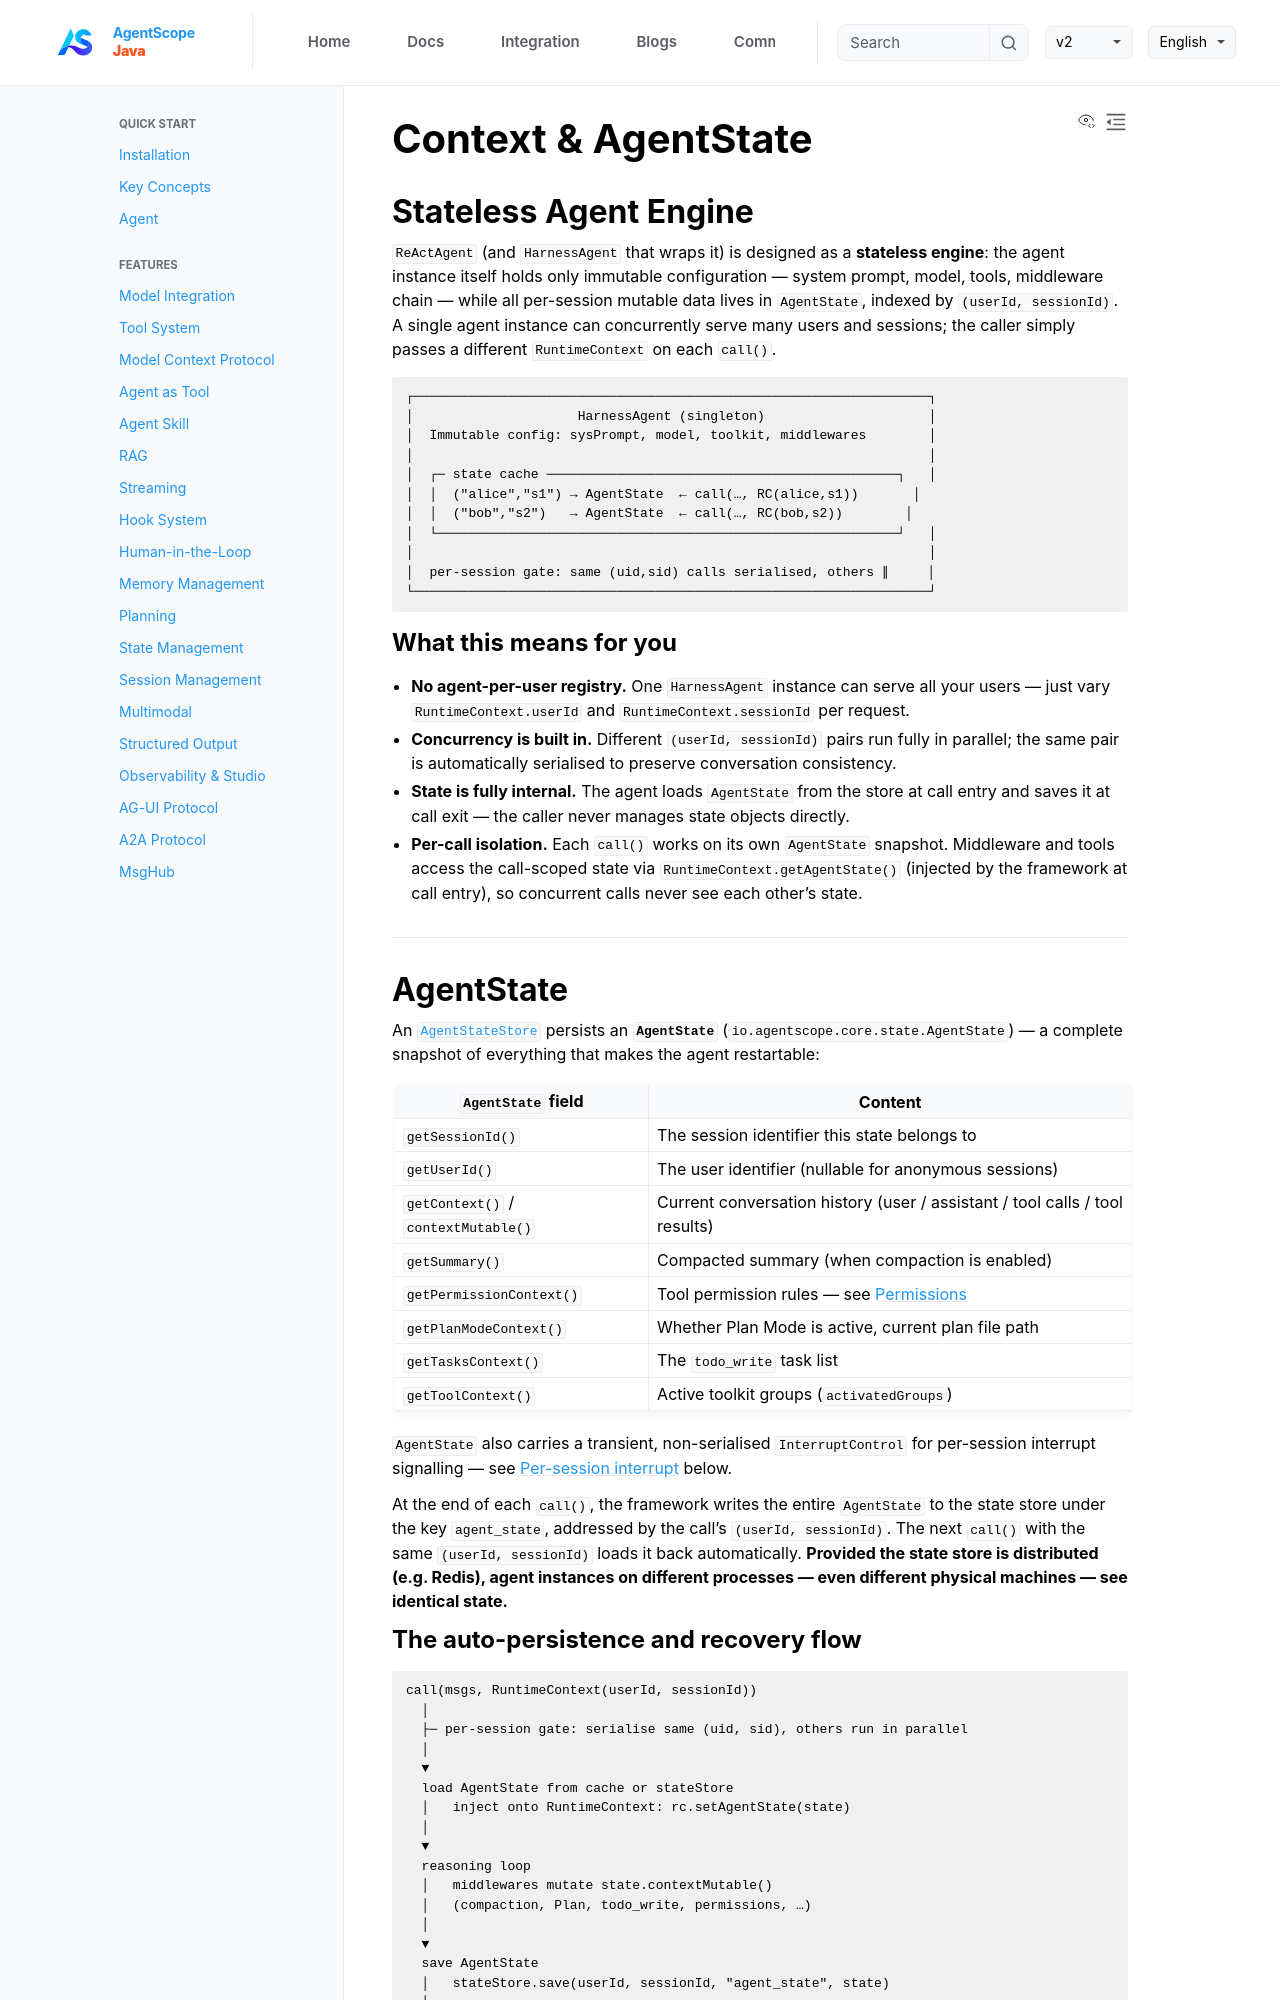

repository: lifl00001/agentscope-java · page: v2/en/docs/building-blocks/context.html · generator: jekyll

---
title: "Context & AgentState"
description: "Stateless agent engine, AgentState lifecycle, state persistence, and RuntimeContext"
---

## Stateless Agent Engine

`ReActAgent` (and `HarnessAgent` that wraps it) is designed as a **stateless engine**: the agent instance itself holds only immutable configuration — system prompt, model, tools, middleware chain — while all per-session mutable data lives in `AgentState`, indexed by `(userId, sessionId)`. A single agent instance can concurrently serve many users and sessions; the caller simply passes a different `RuntimeContext` on each `call()`.

```
┌──────────────────────────────────────────────────────────────────┐
│                     HarnessAgent (singleton)                     │
│  Immutable config: sysPrompt, model, toolkit, middlewares        │
│                                                                  │
│  ┌─ state cache ─────────────────────────────────────────────┐   │
│  │  ("alice","s1") → AgentState  ← call(…, RC(alice,s1))       │
│  │  ("bob","s2")   → AgentState  ← call(…, RC(bob,s2))        │
│  └───────────────────────────────────────────────────────────┘   │
│                                                                  │
│  per-session gate: same (uid,sid) calls serialised, others ∥     │
└──────────────────────────────────────────────────────────────────┘
```

### What this means for you

- **No agent-per-user registry.** One `HarnessAgent` instance can serve all your users — just vary `RuntimeContext.userId` and `RuntimeContext.sessionId` per request.
- **Concurrency is built in.** Different `(userId, sessionId)` pairs run fully in parallel; the same pair is automatically serialised to preserve conversation consistency.
- **State is fully internal.** The agent loads `AgentState` from the store at call entry and saves it at call exit — the caller never manages state objects directly.
- **Per-call isolation.** Each `call()` works on its own `AgentState` snapshot. Middleware and tools access the call-scoped state via `RuntimeContext.getAgentState()` (injected by the framework at call entry), so concurrent calls never see each other's state.

---

## AgentState

An [`AgentStateStore`](../../integration/session/index.md) persists an **`AgentState`** (`io.agentscope.core.state.AgentState`) — a complete snapshot of everything that makes the agent restartable:

| `AgentState` field | Content |
|---|---|
| `getSessionId()` | The session identifier this state belongs to |
| `getUserId()` | The user identifier (nullable for anonymous sessions) |
| `getContext()` / `contextMutable()` | Current conversation history (user / assistant / tool calls / tool results) |
| `getSummary()` | Compacted summary (when compaction is enabled) |
| `getPermissionContext()` | Tool permission rules — see [Permissions](./permission-system.md) |
| `getPlanModeContext()` | Whether Plan Mode is active, current plan file path |
| `getTasksContext()` | The `todo_write` task list |
| `getToolContext()` | Active toolkit groups (`activatedGroups`) |

`AgentState` also carries a transient, non-serialised `InterruptControl` for per-session interrupt signalling — see [Per-session interrupt](#per-session-interrupt) below.

At the end of each `call()`, the framework writes the entire `AgentState` to the state store under the key `agent_state`, addressed by the call's `(userId, sessionId)`. The next `call()` with the same `(userId, sessionId)` loads it back automatically. **Provided the state store is distributed (e.g. Redis), agent instances on different processes — even different physical machines — see identical state.**
